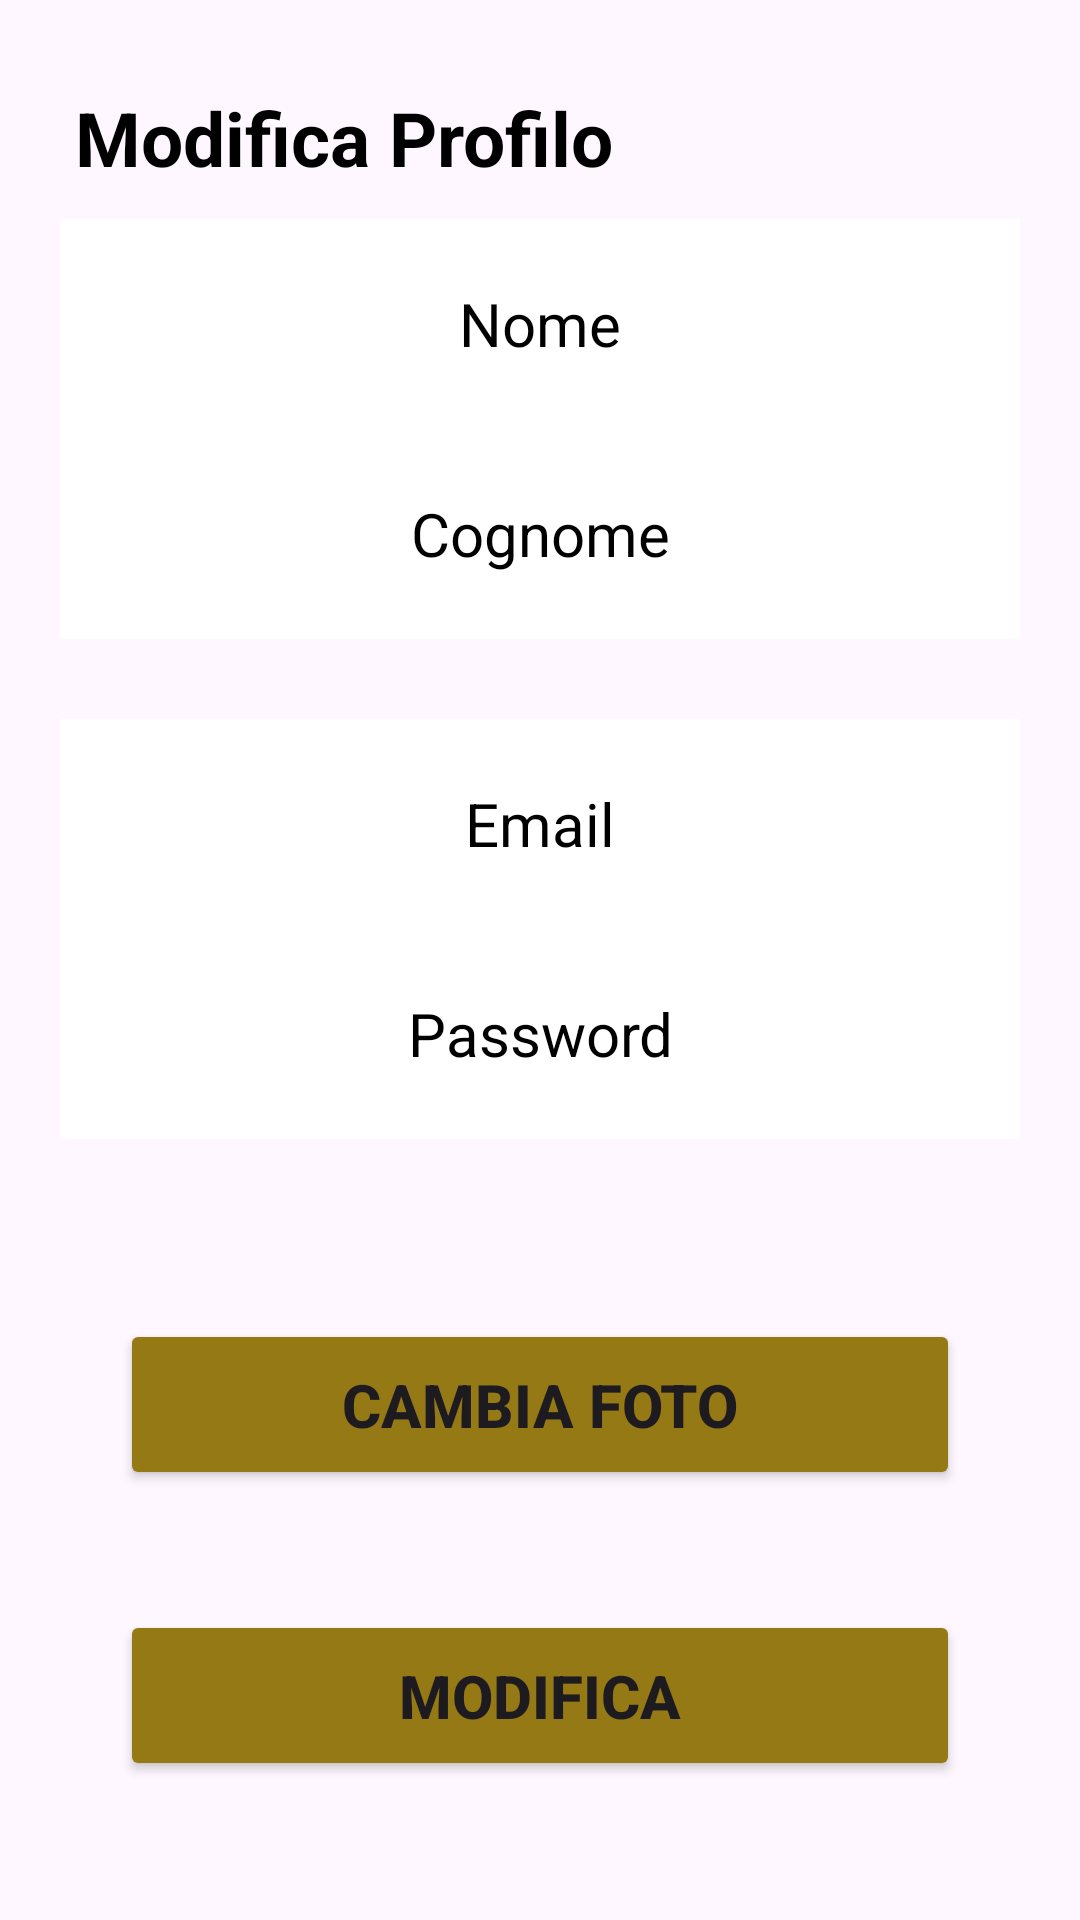

Here is an Android app screen rendered from its layout file. Give the layout XML and the strings, colors and styles it references.
<!-- AndroidManifest.xml: application theme Theme.ProgettoWebEMobile -->
<!-- res/layout/fragment_edit_profile.xml -->
<?xml version="1.0" encoding="utf-8"?>
<androidx.constraintlayout.widget.ConstraintLayout xmlns:android="http://schemas.android.com/apk/res/android"
    xmlns:app="http://schemas.android.com/apk/res-auto"
    xmlns:tools="http://schemas.android.com/tools"
    android:layout_width="match_parent"
    android:layout_height="match_parent"
    tools:context=".principale.account.Edit.EditProfileFragment">

    <TextView
        android:id="@+id/user_edit_tvProfile"
        android:layout_width="match_parent"
        android:layout_height="wrap_content"
        android:layout_marginTop="24dp"
        android:padding="5dp"
        android:text="@string/user_tvProfile"
        android:layout_marginLeft="20dp"
        android:layout_marginRight="20dp"
        android:textColor="@color/black"
        android:textSize="25sp"
        android:textStyle="bold"
        app:layout_constraintEnd_toEndOf="parent"
        app:layout_constraintHorizontal_bias="0.0"
        app:layout_constraintStart_toStartOf="parent"
        app:layout_constraintTop_toTopOf="parent" />

    <LinearLayout
        android:id="@+id/linearLayout"
        android:layout_width="match_parent"
        android:layout_height="160dp"
        android:orientation="vertical"
        android:layout_marginLeft="20dp"
        android:layout_marginRight="20dp"
        app:layout_constraintBottom_toTopOf="@+id/linearLayout2"
        app:layout_constraintEnd_toEndOf="parent"
        app:layout_constraintHorizontal_bias="0.0"
        app:layout_constraintStart_toStartOf="parent"
        app:layout_constraintTop_toTopOf="parent"
        app:layout_constraintVertical_bias="0.917">

        <TextView
            android:id="@+id/user_edit_etName"
            android:layout_width="match_parent"
            android:layout_height="70dp"
            android:autofillHints="Username or e-mail"
            android:background="@color/white"
            android:backgroundTint="@color/white"
            android:gravity="center"
            android:padding="20dp"
            android:text="@string/user_name"
            android:textColor="@color/black"
            android:textSize="20sp" />

        <TextView
            android:id="@+id/user_edit_etSurname"
            android:layout_width="match_parent"
            android:layout_height="70dp"
            android:autofillHints="Username or e-mail"
            android:background="@color/white"
            android:backgroundTint="@color/white"
            android:drawablePadding="15dp"
            android:gravity="center"
            android:padding="20dp"
            android:text="@string/user_surname"
            android:textColor="@color/black"
            android:textSize="20sp" />
    </LinearLayout>

    <LinearLayout
        android:id="@+id/linearLayout2"
        android:layout_width="match_parent"
        android:layout_height="160dp"
        android:layout_marginTop="172dp"
        android:orientation="vertical"
        android:layout_marginLeft="20dp"
        android:layout_marginRight="20dp"
        app:layout_constraintEnd_toEndOf="parent"
        app:layout_constraintHorizontal_bias="0.0"
        app:layout_constraintStart_toStartOf="parent"
        app:layout_constraintTop_toBottomOf="@+id/user_edit_tvProfile">

        <TextView
            android:id="@+id/user_edit_etEmail"
            android:layout_width="match_parent"
            android:layout_height="70dp"
            android:autofillHints="Username or e-mail"
            android:background="@color/white"
            android:backgroundTint="@color/white"
            android:drawablePadding="15dp"
            android:gravity="center"
            android:padding="20dp"
            android:text="@string/user_email"
            android:textColor="@color/black"
            android:textSize="20sp" />

        <TextView
            android:id="@+id/user_edit_etPassword"
            android:layout_width="match_parent"
            android:layout_height="70dp"
            android:autofillHints="Password"
            android:background="@color/white"
            android:backgroundTint="@color/white"
            android:drawablePadding="15dp"
            android:gravity="center"
            android:padding="20dp"
            android:text="@string/user_password"
            android:textColor="@color/black"
            android:textSize="20sp" />

    </LinearLayout>

    <Button
        android:id="@+id/user_edit_btnEmail"
        android:layout_width="match_parent"
        android:layout_height="wrap_content"
        android:layout_margin="40dp"
        android:layout_marginTop="68dp"
        android:backgroundTint="@color/login_backgroundButton"
        android:padding="15dp"
        android:text="@string/user_edit_btnCredentials"
        android:textSize="20sp"
        android:textStyle="bold"
        app:layout_constraintEnd_toEndOf="parent"
        app:layout_constraintStart_toStartOf="parent"
        app:layout_constraintTop_toBottomOf="@+id/user_edit_btnPhoto" />

    <Button
        android:id="@+id/user_edit_btnPhoto"
        android:layout_width="match_parent"
        android:layout_height="wrap_content"
        android:layout_margin="40dp"
        android:layout_marginTop="32dp"
        android:backgroundTint="@color/login_backgroundButton"
        android:padding="15dp"
        android:text="@string/user_edit_btnPhoto"
        android:textSize="20sp"
        android:textStyle="bold"
        app:layout_constraintEnd_toEndOf="parent"
        app:layout_constraintStart_toStartOf="parent"
        app:layout_constraintTop_toBottomOf="@+id/linearLayout2"
        />

</androidx.constraintlayout.widget.ConstraintLayout>
<!-- resources referenced by this layout -->
<resources>
  <color name="black">#FF000000</color>
  <color name="login_backgroundButton">#947914</color>
  <color name="white">#FFFFFFFF</color>
  <string name="user_edit_btnCredentials">Modifica</string>
  <string name="user_edit_btnPhoto">Cambia foto</string>
  <string name="user_email">Email</string>
  <string name="user_name">Nome</string>
  <string name="user_password">Password</string>
  <string name="user_surname">Cognome</string>
  <string name="user_tvProfile">Modifica Profilo</string>
  <style name="Theme.ProgettoWebEMobile" parent="Base.Theme.ProgettoWebEMobile" />
  <style name="Base.Theme.ProgettoWebEMobile" parent="Theme.Material3.DayNight.NoActionBar">
          
          
          <item name="android:statusBarColor">@color/background</item>
      </style>
  <color name="background">#08306E</color>
</resources>
